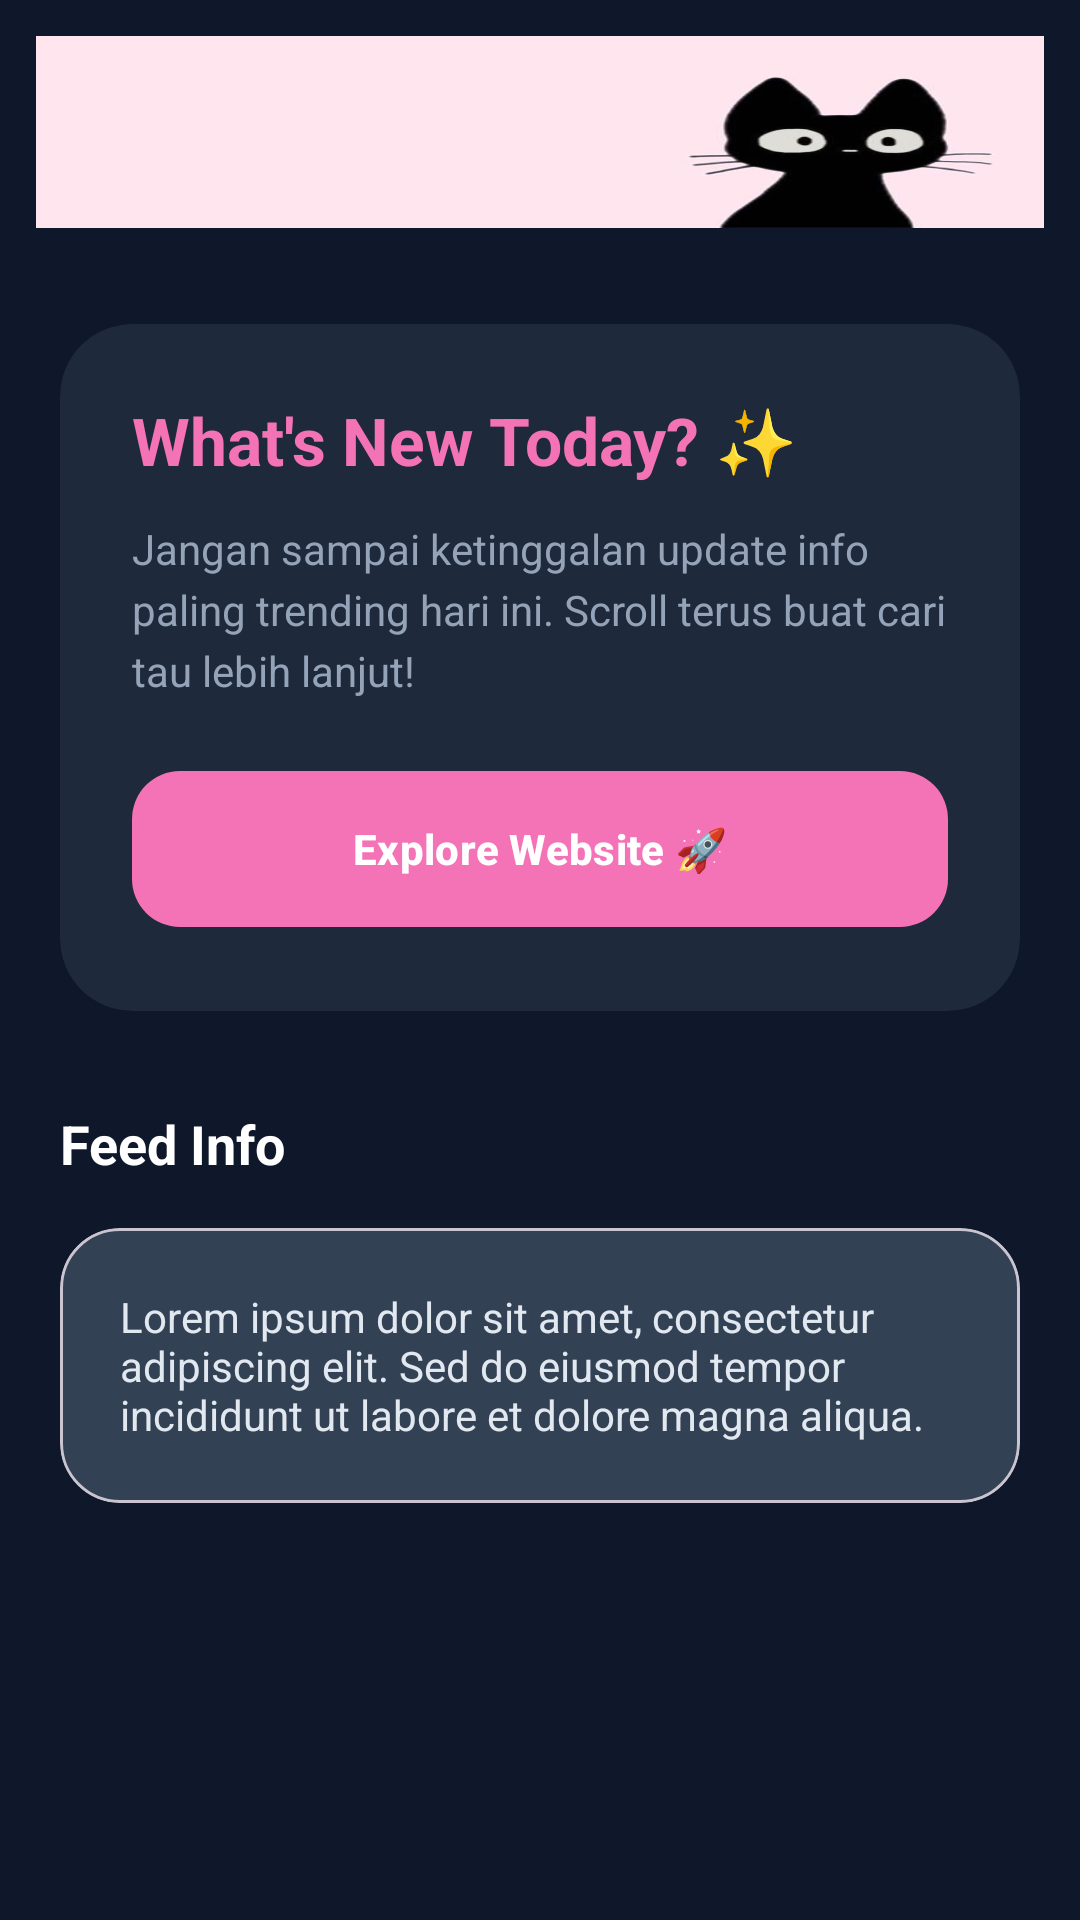

Write the Android layout XML for this screen, with the resource values it uses.
<!-- AndroidManifest.xml: application theme Theme.BilaOronyx -->
<!-- res/layout/activity_berita.xml -->
<?xml version="1.0" encoding="utf-8"?>
<androidx.coordinatorlayout.widget.CoordinatorLayout
    xmlns:android="http://schemas.android.com/apk/res/android"
    xmlns:app="http://schemas.android.com/apk/res-auto"
    xmlns:tools="http://schemas.android.com/tools"
    android:id="@+id/main"
    android:layout_width="match_parent"
    android:layout_height="match_parent"
    android:background="#0F172A"
    tools:context=".BeritaActivity">

    <com.google.android.material.appbar.AppBarLayout
        android:layout_width="match_parent"
        android:layout_height="wrap_content"
        android:background="@android:color/transparent"
        app:elevation="0dp">

        <androidx.appcompat.widget.Toolbar
            android:id="@+id/toolbar"
            android:layout_width="match_parent"
            android:layout_height="?attr/actionBarSize"
            android:layout_margin="12dp"
            android:background="@drawable/header"
            app:titleTextColor="#FFFFFF"
            app:subtitleTextColor="#CBD5E1"
            app:layout_scrollFlags="scroll|enterAlways|snap" />

    </com.google.android.material.appbar.AppBarLayout>

    <androidx.core.widget.NestedScrollView
        android:layout_width="match_parent"
        android:layout_height="match_parent"
        app:layout_behavior="@string/appbar_scrolling_view_behavior">

        <LinearLayout
            android:layout_width="match_parent"
            android:layout_height="wrap_content"
            android:orientation="vertical"
            android:padding="20dp">

            <com.google.android.material.card.MaterialCardView
                android:layout_width="match_parent"
                android:layout_height="wrap_content"
                app:cardCornerRadius="24dp"
                app:cardBackgroundColor="#1E293B"
                app:strokeWidth="0dp">

                <LinearLayout
                    android:layout_width="match_parent"
                    android:layout_height="wrap_content"
                    android:orientation="vertical"
                    android:padding="24dp">

                    <TextView
                        android:layout_width="wrap_content"
                        android:layout_height="wrap_content"
                        android:text="What's New Today? ✨"
                        android:textColor="#F472B6"
                        android:textStyle="bold"
                        android:textSize="22sp" />

                    <TextView
                        android:layout_width="match_parent"
                        android:layout_height="wrap_content"
                        android:layout_marginTop="12dp"
                        android:text="Jangan sampai ketinggalan update info paling trending hari ini. Scroll terus buat cari tau lebih lanjut!"
                        android:textColor="#94A3B8"
                        android:lineSpacingExtra="4dp" />

                    <com.google.android.material.button.MaterialButton
                        android:id="@+id/btnWebView"
                        android:layout_width="match_parent"
                        android:layout_height="60dp"
                        android:layout_marginTop="20dp"
                        android:text="Explore Website 🚀"
                        android:textAllCaps="false"
                        android:textStyle="bold"
                        app:cornerRadius="16dp"
                        app:backgroundTint="#F472B6" />
                </LinearLayout>
            </com.google.android.material.card.MaterialCardView>

            <TextView
                android:layout_width="wrap_content"
                android:layout_height="wrap_content"
                android:text="Feed Info"
                android:textColor="#FFFFFF"
                android:textStyle="bold"
                android:layout_marginTop="32dp"
                android:layout_marginBottom="16dp"
                android:textSize="18sp" />

            <com.google.android.material.card.MaterialCardView
                android:layout_width="match_parent"
                android:layout_height="wrap_content"
                app:cardCornerRadius="20dp"
                app:cardBackgroundColor="#334155"
                android:layout_marginBottom="16dp">

                <TextView
                    android:layout_width="match_parent"
                    android:layout_height="wrap_content"
                    android:padding="20dp"
                    android:text="Lorem ipsum dolor sit amet, consectetur adipiscing elit. Sed do eiusmod tempor incididunt ut labore et dolore magna aliqua."
                    android:textColor="#E2E8F0" />
            </com.google.android.material.card.MaterialCardView>

        </LinearLayout>
    </androidx.core.widget.NestedScrollView>
</androidx.coordinatorlayout.widget.CoordinatorLayout>
<!-- resources referenced by this layout -->
<resources>
  <!-- drawable header: jpg bitmap (drawable, 9358 bytes) -->
  <style name="Theme.BilaOronyx" parent="Base.Theme.BilaOronyx" />
  <style name="Base.Theme.BilaOronyx" parent="Theme.Material3.DayNight.NoActionBar">
          
          
      </style>
</resources>
